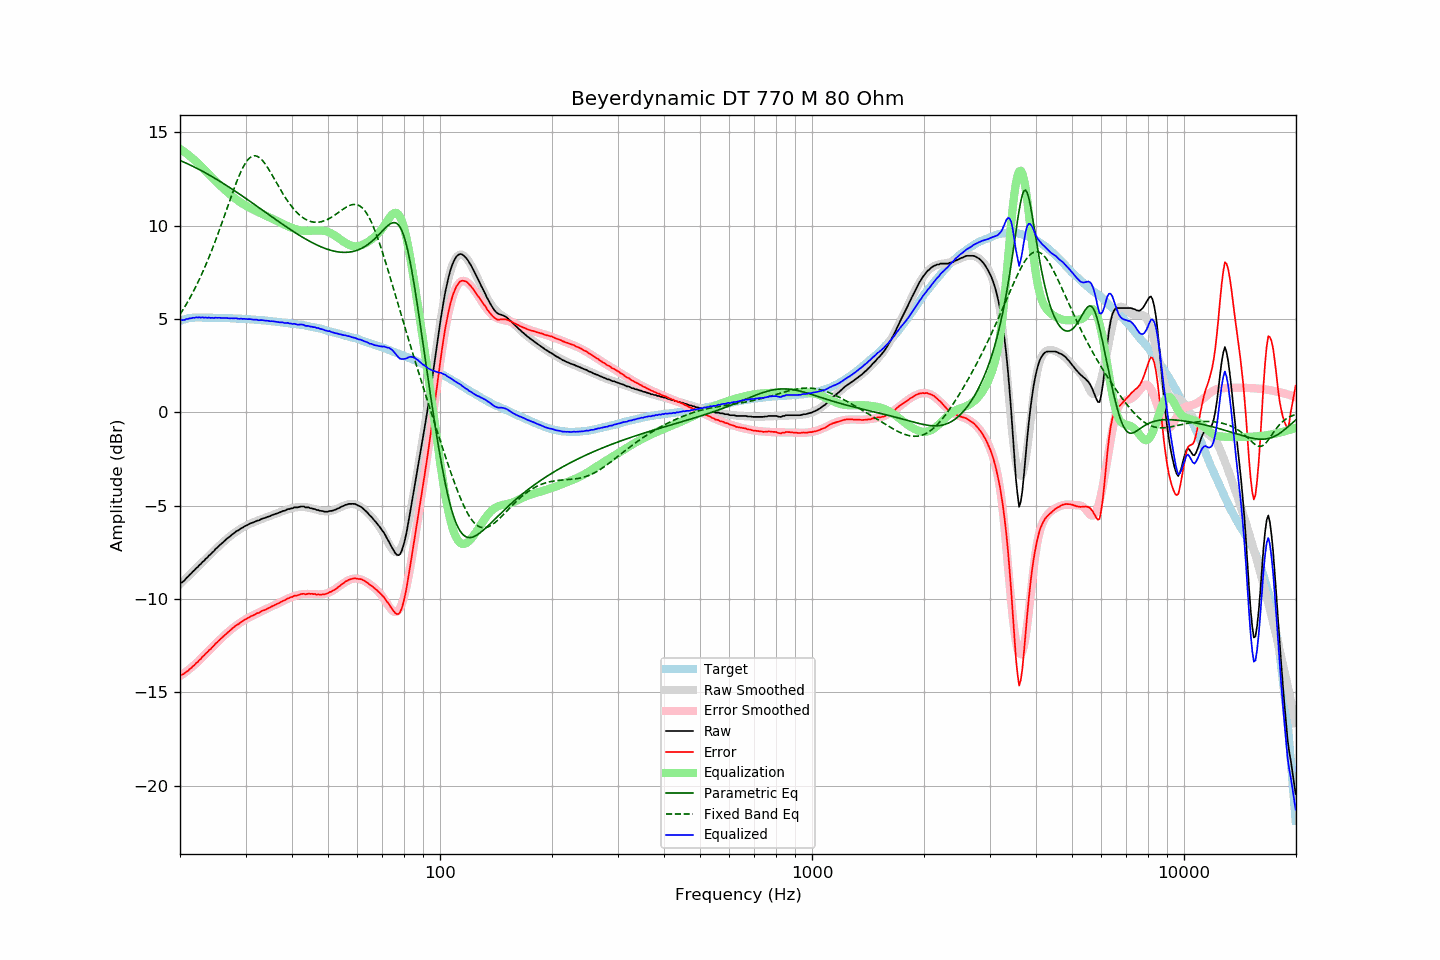

Values plotted in this chart, from the file beside it:
frequency, raw, error, smoothed, error_smoothed, equalization, parametric_eq, fixed_band_eq, equalized_raw, equalized_smoothed, target
20.00, -9.15, -14.05, -9.20, -14.12, 14.12, 13.50, 5.25, 4.97, 4.93, 4.91
20.20, -9.12, -14.05, -9.11, -14.06, 14.06, 13.46, 5.38, 4.94, 4.95, 4.94
20.40, -9.06, -14.02, -9.03, -14.00, 14.00, 13.42, 5.52, 4.94, 4.97, 4.97
20.61, -8.98, -13.96, -8.95, -13.94, 13.94, 13.39, 5.66, 4.96, 4.99, 4.99
20.81, -8.87, -13.88, -8.87, -13.87, 13.87, 13.35, 5.81, 5.01, 5.01, 5.02
21.02, -8.80, -13.84, -8.78, -13.81, 13.81, 13.31, 5.96, 5.01, 5.02, 5.05
21.23, -8.70, -13.75, -8.70, -13.74, 13.74, 13.27, 6.11, 5.04, 5.04, 5.06
21.44, -8.63, -13.69, -8.62, -13.67, 13.67, 13.23, 6.27, 5.04, 5.05, 5.07
21.66, -8.52, -13.59, -8.53, -13.59, 13.59, 13.18, 6.43, 5.08, 5.06, 5.08
21.87, -8.46, -13.53, -8.45, -13.52, 13.52, 13.14, 6.60, 5.06, 5.07, 5.08
22.09, -8.35, -13.43, -8.36, -13.44, 13.44, 13.10, 6.77, 5.10, 5.08, 5.09
22.31, -8.29, -13.37, -8.28, -13.37, 13.37, 13.05, 6.94, 5.08, 5.09, 5.09
22.54, -8.18, -13.26, -8.19, -13.28, 13.28, 13.01, 7.12, 5.10, 5.09, 5.09
22.76, -8.12, -13.20, -8.10, -13.19, 13.19, 12.96, 7.31, 5.07, 5.09, 5.09
22.99, -8.01, -13.08, -8.02, -13.10, 13.10, 12.92, 7.50, 5.10, 5.08, 5.08
23.22, -7.95, -13.02, -7.93, -13.02, 13.02, 12.87, 7.69, 5.07, 5.08, 5.08
23.45, -7.84, -12.91, -7.85, -12.93, 12.93, 12.82, 7.89, 5.09, 5.08, 5.08
23.69, -7.78, -12.85, -7.76, -12.84, 12.84, 12.78, 8.10, 5.06, 5.08, 5.08
23.92, -7.67, -12.74, -7.68, -12.75, 12.75, 12.73, 8.30, 5.09, 5.08, 5.08
24.16, -7.61, -12.68, -7.59, -12.67, 12.67, 12.68, 8.52, 5.06, 5.07, 5.08
24.40, -7.51, -12.58, -7.51, -12.58, 12.58, 12.63, 8.74, 5.07, 5.07, 5.08
24.65, -7.44, -12.50, -7.42, -12.49, 12.49, 12.58, 8.96, 5.05, 5.07, 5.07
24.89, -7.33, -12.39, -7.34, -12.41, 12.41, 12.53, 9.19, 5.08, 5.07, 5.07
25.14, -7.26, -12.32, -7.26, -12.32, 12.32, 12.47, 9.42, 5.07, 5.07, 5.07
25.39, -7.17, -12.23, -7.17, -12.24, 12.24, 12.42, 9.65, 5.07, 5.06, 5.07
25.65, -7.09, -12.15, -7.09, -12.16, 12.16, 12.37, 9.89, 5.07, 5.06, 5.07
25.91, -7.02, -12.07, -7.01, -12.07, 12.07, 12.31, 10.13, 5.05, 5.06, 5.06
26.16, -6.94, -11.99, -6.93, -11.99, 11.99, 12.26, 10.38, 5.06, 5.06, 5.06
26.43, -6.86, -11.91, -6.86, -11.91, 11.91, 12.21, 10.62, 5.05, 5.05, 5.06
26.69, -6.78, -11.83, -6.78, -11.84, 11.84, 12.15, 10.87, 5.06, 5.05, 5.06
26.96, -6.71, -11.76, -6.71, -11.76, 11.76, 12.10, 11.12, 5.05, 5.05, 5.06
27.23, -6.65, -11.69, -6.64, -11.69, 11.69, 12.04, 11.36, 5.04, 5.05, 5.05
27.50, -6.57, -11.61, -6.57, -11.61, 11.61, 11.98, 11.60, 5.05, 5.04, 5.05
27.77, -6.51, -11.54, -6.51, -11.55, 11.55, 11.93, 11.84, 5.04, 5.04, 5.04
28.05, -6.44, -11.47, -6.44, -11.48, 11.48, 11.87, 12.08, 5.04, 5.04, 5.04
28.33, -6.37, -11.39, -6.38, -11.41, 11.41, 11.81, 12.30, 5.05, 5.03, 5.03
28.62, -6.33, -11.35, -6.32, -11.35, 11.35, 11.75, 12.52, 5.02, 5.03, 5.03
28.90, -6.28, -11.30, -6.27, -11.29, 11.29, 11.70, 12.73, 5.01, 5.02, 5.03
29.19, -6.21, -11.22, -6.21, -11.23, 11.23, 11.64, 12.92, 5.02, 5.02, 5.02
29.48, -6.17, -11.18, -6.16, -11.18, 11.18, 11.58, 13.09, 5.01, 5.01, 5.02
29.78, -6.11, -11.11, -6.12, -11.12, 11.12, 11.52, 13.25, 5.02, 5.01, 5.01
30.08, -6.07, -11.07, -6.07, -11.07, 11.07, 11.46, 13.39, 5.00, 5.00, 5.01
30.38, -6.03, -11.02, -6.03, -11.02, 11.02, 11.40, 13.51, 4.99, 5.00, 5.00
30.68, -5.98, -10.97, -5.99, -10.98, 10.98, 11.34, 13.60, 5.00, 4.99, 5.00
30.99, -5.94, -10.92, -5.95, -10.93, 10.93, 11.28, 13.68, 4.99, 4.99, 4.99
31.30, -5.91, -10.88, -5.91, -10.89, 10.89, 11.22, 13.72, 4.98, 4.98, 4.98
31.61, -5.88, -10.85, -5.87, -10.85, 10.85, 11.16, 13.74, 4.97, 4.97, 4.98
31.93, -5.84, -10.80, -5.84, -10.80, 10.80, 11.10, 13.74, 4.96, 4.97, 4.97
32.24, -5.80, -10.75, -5.80, -10.76, 10.76, 11.04, 13.72, 4.97, 4.96, 4.96
32.57, -5.79, -10.74, -5.77, -10.72, 10.72, 10.98, 13.67, 4.94, 4.95, 4.96
32.89, -5.74, -10.68, -5.74, -10.68, 10.68, 10.91, 13.60, 4.95, 4.95, 4.95
33.22, -5.70, -10.63, -5.70, -10.64, 10.64, 10.85, 13.52, 4.95, 4.94, 4.94
33.55, -5.67, -10.60, -5.67, -10.60, 10.60, 10.79, 13.42, 4.94, 4.93, 4.94
33.89, -5.65, -10.57, -5.64, -10.56, 10.56, 10.73, 13.31, 4.92, 4.92, 4.93
34.23, -5.61, -10.52, -5.61, -10.52, 10.52, 10.67, 13.18, 4.91, 4.91, 4.92
34.57, -5.58, -10.48, -5.58, -10.48, 10.48, 10.61, 13.05, 4.90, 4.90, 4.91
34.92, -5.56, -10.45, -5.55, -10.44, 10.44, 10.55, 12.91, 4.88, 4.90, 4.90
35.27, -5.51, -10.39, -5.51, -10.40, 10.40, 10.49, 12.76, 4.89, 4.89, 4.89
35.62, -5.48, -10.35, -5.48, -10.36, 10.36, 10.43, 12.61, 4.88, 4.88, 4.88
35.97, -5.45, -10.31, -5.45, -10.31, 10.31, 10.37, 12.46, 4.87, 4.87, 4.87
... 635 more rows
